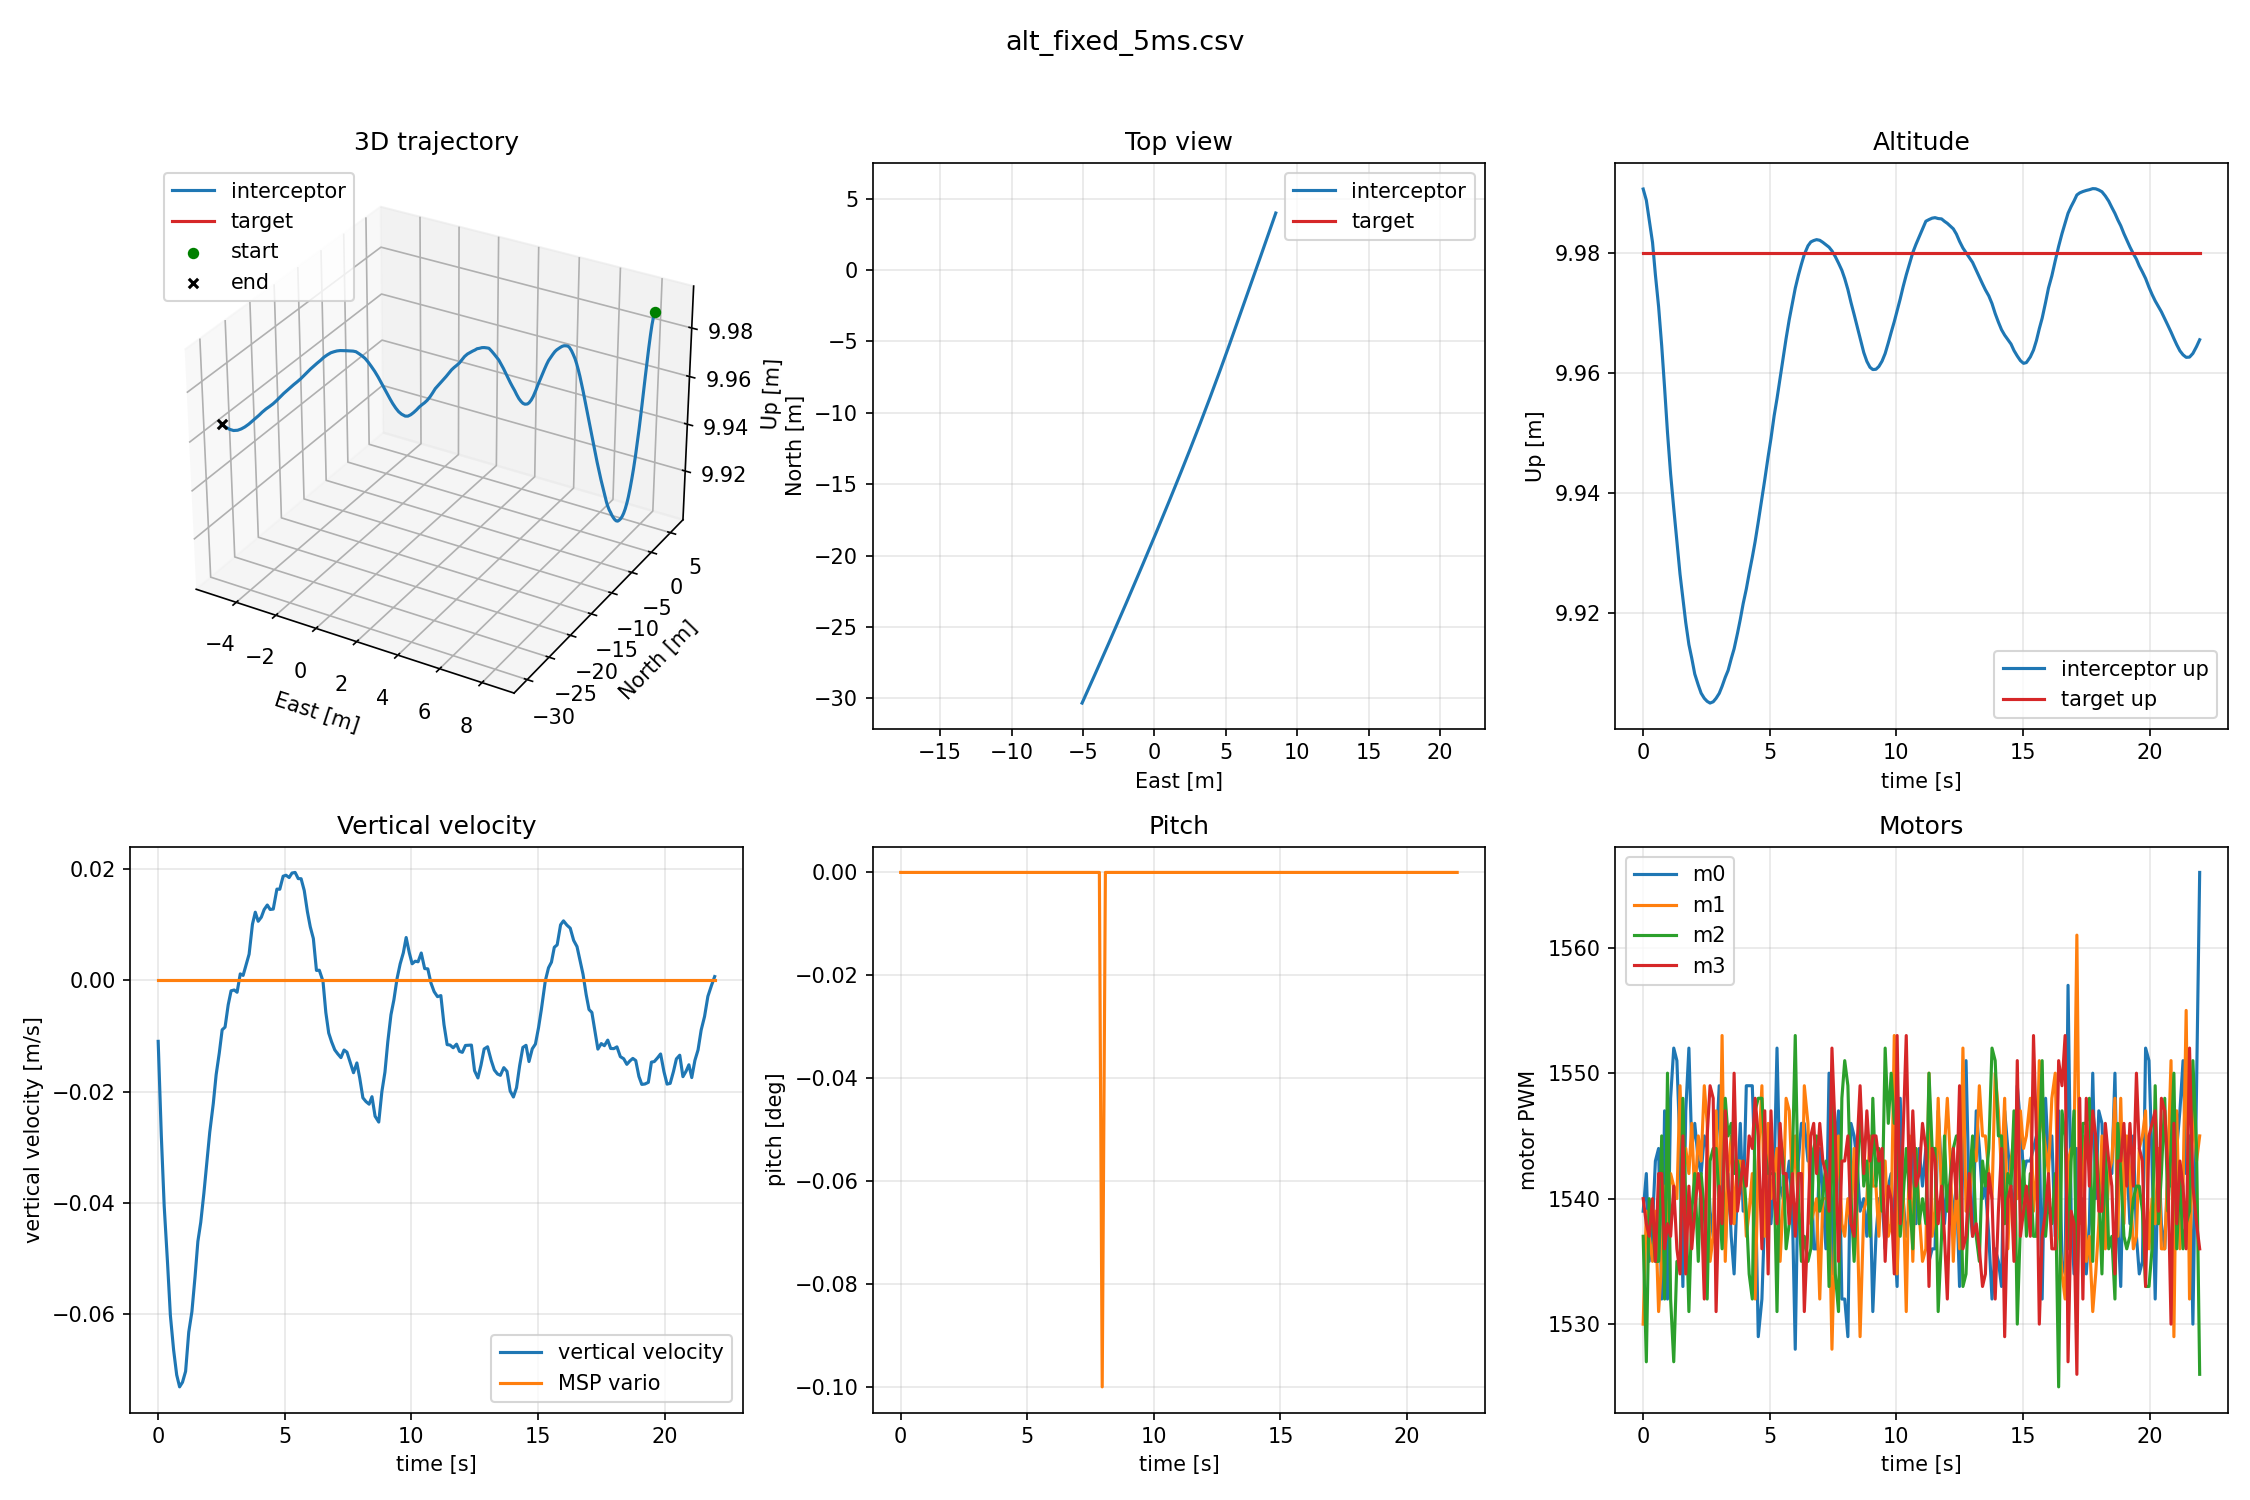

The table this chart was drawn from, first rows:
t, east, north, up, ve, vn, vu, ref_e, ref_n, ref_u, ref_ve, ref_vn, ref_vu, ref_ae, ref_an, ref_au, roll, pitch, yaw, msp_alt, msp_vario, m0, m1, m2
0.07246, -2.168, -6.172, 9.985, -0.3467, -1.005, -0.01096, 5.976, 5.707, 9.98, 0.0, 0.0, 0.0, -0.002286, 0.0005655, -0.2284, 0.0, 0.0, 19.9, 9.98, 0.0, 1539, 1530, 1537
0.197, -2.209, -6.287, 9.986, -0.3505, -1.014, -0.02802, 5.976, 5.707, 9.98, 0.0, 0.0, 0.0, -0.002001, -0.0001227, -0.2032, 0.0, 0.0, 19.9, 9.99, 0.0, 1542, 1539, 1527
0.3095, -2.245, -6.393, 9.985, -0.3532, -1.023, -0.04057, 5.976, 5.707, 9.98, 0.0, 0.0, 0.0, -0.003146, 0.0008655, -0.1551, 0.0, 0.0, 19.9, 9.99, 0.0, 1535, 1537, 1540
0.442, -2.279, -6.489, 9.983, -0.3564, -1.031, -0.05085, 5.976, 5.707, 9.98, 0.0, 0.0, 0.0, -0.002286, 0.002165, -0.182, 0.0, 0.0, 19.9, 9.98, 0.0, 1538, 1535, 1538
0.5548, -2.316, -6.597, 9.979, -0.36, -1.039, -0.06033, 5.976, 5.707, 9.98, 0.0, 0.0, 0.0, -0.0008259, 0.003717, -0.1152, 0.0, 0.0, 19.9, 9.98, 0.0, 1543, 1539, 1535
0.6815, -2.354, -6.705, 9.976, -0.3625, -1.048, -0.06651, 5.976, 5.707, 9.98, 0.0, 0.0, 0.0, 0.0008023, 0.004198, -0.1084, 0.0, 0.0, 19.9, 9.98, 0.0, 1544, 1531, 1535
0.8039, -2.392, -6.814, 9.972, -0.365, -1.056, -0.07102, 5.976, 5.707, 9.98, 0.0, 0.0, 0.0, 4.679634912463371e-06, 0.004364, -0.06982, 0.0, 0.0, 19.9, 9.97, 0.0, 1532, 1535, 1545
0.9183, -2.434, -6.936, 9.963, -0.3692, -1.066, -0.07317, 5.976, 5.707, 9.98, 0.0, 0.0, 0.0, -0.001202, 0.003533, -0.04147, 0.0, 0.0, 19.9, 9.97, 0.0, 1547, 1541, 1532
1.033, -2.477, -7.058, 9.953, -0.3724, -1.075, -0.07234, 5.976, 5.707, 9.98, 0.0, 0.0, 0.0, -0.002152, 0.003921, -0.01972, 0.0, 0.0, 19.9, 9.96, 0.0, 1532, 1538, 1550
1.156, -2.52, -7.182, 9.944, -0.3765, -1.086, -0.07038, 5.976, 5.707, 9.98, 0.0, 0.0, 0.0, -0.0001594, 0.003568, 0.009532, 0.0, 0.0, 19.9, 9.95, 0.0, 1548, 1542, 1532
1.28, -2.564, -7.306, 9.936, -0.3802, -1.095, -0.06332, 5.976, 5.707, 9.98, 0.0, 0.0, 0.0, -0.0008786, 0.001508, 0.03778, 0.0, 0.0, 19.9, 9.94, 0.0, 1552, 1541, 1527
1.404, -2.608, -7.431, 9.929, -0.383, -1.105, -0.05965, 5.976, 5.707, 9.98, 0.0, 0.0, 0.0, -0.0002787, 0.002259, -0.007306, 0.0, 0.0, 19.9, 9.93, 0.0, 1551, 1540, 1535
1.528, -2.652, -7.558, 9.924, -0.3866, -1.115, -0.05338, 5.976, 5.707, 9.98, 0.0, 0.0, 0.0, -0.0009254, 0.003278, -0.0004113, 0.0, 0.0, 19.9, 9.93, 0.0, 1544, 1549, 1535
1.64, -2.696, -7.685, 9.919, -0.3904, -1.125, -0.04699, 5.976, 5.707, 9.98, 0.0, 0.0, 0.0, -0.00134, 0.002703, 0.01046, 0.0, 0.0, 19.9, 9.92, 0.0, 1533, 1542, 1548
1.754, -2.737, -7.803, 9.916, -0.393, -1.134, -0.04355, 5.976, 5.707, 9.98, 0.0, 0.0, 0.0, -0.001432, 0.002106, 0.0008413, 0.0, 0.0, 19.9, 9.92, 0.0, 1547, 1544, 1540
1.878, -2.783, -7.932, 9.913, -0.3976, -1.144, -0.03827, 5.976, 5.707, 9.98, 0.0, 0.0, 0.0, -0.001525, 0.00282, 0.01827, 0.0, 0.0, 19.9, 9.91, 0.0, 1552, 1542, 1531
1.992, -2.824, -8.051, 9.91, -0.4009, -1.153, -0.0328, 5.976, 5.707, 9.98, 0.0, 0.0, 0.0, -0.001893, 0.001813, 0.02721, 0.0, 0.0, 19.9, 9.91, 0.0, 1544, 1546, 1539
2.109, -2.87, -8.182, 9.909, -0.4039, -1.162, -0.02732, 5.976, 5.707, 9.98, 0.0, 0.0, 0.0, -0.001679, 0.00313, 0.01881, 0.0, 0.0, 19.9, 9.91, 0.0, 1546, 1540, 1542
2.249, -2.917, -8.315, 9.908, -0.4085, -1.172, -0.02216, 5.976, 5.707, 9.98, 0.0, 0.0, 0.0, -0.002339, 0.003666, 0.00771, 0.0, 0.0, 19.8, 9.91, 0.0, 1543, 1545, 1535
2.362, -2.964, -8.448, 9.907, -0.412, -1.182, -0.01697, 5.976, 5.707, 9.98, 0.0, 0.0, 0.0, -0.003988, 0.001938, -0.01131, 0.0, 0.0, 19.9, 9.91, 0.0, 1542, 1543, 1542
2.486, -3.011, -8.584, 9.907, -0.4162, -1.192, -0.01305, 5.976, 5.707, 9.98, 0.0, 0.0, 0.0, -0.002735, -0.002959, 0.0218, 0.0, 0.0, 19.9, 9.91, 0.0, 1545, 1549, 1539
2.6, -3.055, -8.709, 9.908, -0.4199, -1.202, -0.008881, 5.976, 5.707, 9.98, 0.0, 0.0, 0.0, -0.001831, -0.004562, -0.01849, 0.0, 0.0, 19.9, 9.91, 0.0, 1544, 1546, 1532
2.714, -3.095, -8.822, 9.908, -0.4224, -1.21, -0.008398, 5.976, 5.707, 9.98, 0.0, 0.0, 0.0, -0.002655, -0.005717, -0.02423, 0.0, 0.0, 19.9, 9.91, 0.0, 1539, 1535, 1543
2.838, -3.143, -8.961, 9.908, -0.4254, -1.22, -0.004386, 5.976, 5.707, 9.98, 0.0, 0.0, 0.0, -0.003082, -0.004579, 0.01461, 0.0, 0.0, 19.9, 9.91, 0.0, 1537, 1537, 1544
2.952, -3.188, -9.088, 9.909, -0.4293, -1.228, -0.001854, 5.976, 5.707, 9.98, 0.0, 0.0, 0.0, -0.002339, -0.002016, 0.02201, 0.0, 0.0, 19.9, 9.91, 0.0, 1544, 1547, 1544
3.076, -3.233, -9.215, 9.91, -0.4322, -1.236, -0.001711, 5.976, 5.707, 9.98, 0.0, 0.0, 0.0, -0.0005912, -0.002023, -0.0008312, 0.0, 0.0, 19.9, 9.91, 0.0, 1549, 1538, 1540
3.189, -3.283, -9.356, 9.91, -0.4343, -1.245, -0.002121, 5.976, 5.707, 9.98, 0.0, 0.0, 0.0, 0.0004196, -0.001579, 0.005685, 0.0, 0.0, 19.9, 9.91, 0.0, 1539, 1553, 1536
3.314, -3.332, -9.498, 9.912, -0.4385, -1.255, 0.00119, 5.976, 5.707, 9.98, 0.0, 0.0, 0.0, -0.001145, 0.0005733, 0.0009089, 0.0, 0.0, 19.9, 9.91, 0.0, 1536, 1535, 1548
3.427, -3.383, -9.64, 9.913, -0.4418, -1.264, 0.0009134, 5.976, 5.707, 9.98, 0.0, 0.0, 0.0, -0.001867, 0.002074, -0.04963, 0.0, 0.0, 19.9, 9.91, 0.0, 1542, 1542, 1545
3.549, -3.433, -9.783, 9.914, -0.4451, -1.273, 0.002885, 5.976, 5.707, 9.98, 0.0, 0.0, 0.0, -0.001337, 0.00216, -0.006182, 0.0, 0.0, 19.9, 9.91, 0.0, 1537, 1545, 1546
3.664, -3.479, -9.914, 9.915, -0.449, -1.281, 0.004737, 5.976, 5.707, 9.98, 0.0, 0.0, 0.0, -0.0009435, -0.0006951, 0.008487, 0.0, 0.0, 19.9, 9.91, 0.0, 1534, 1538, 1542
3.796, -3.526, -10.04, 9.916, -0.4519, -1.289, 0.01013, 5.976, 5.707, 9.98, 0.0, 0.0, 0.0, -0.0004951, -0.001891, -0.002815, 0.0, 0.0, 19.9, 9.92, 0.0, 1541, 1543, 1543
3.908, -3.572, -10.18, 9.918, -0.4539, -1.298, 0.0123, 5.976, 5.707, 9.98, 0.0, 0.0, 0.0, 0.001236, -0.001978, -0.03505, 0.0, 0.0, 19.9, 9.92, 0.0, 1546, 1543, 1541
4.022, -3.624, -10.32, 9.92, -0.4581, -1.308, 0.01066, 5.976, 5.707, 9.98, 0.0, 0.0, 0.0, 0.004365, -0.001098, -0.05429, 0.0, 0.0, 19.9, 9.92, 0.0, 1539, 1542, 1543
4.146, -3.672, -10.46, 9.921, -0.4607, -1.316, 0.0114, 5.976, 5.707, 9.98, 0.0, 0.0, 0.0, 0.004181, -0.002327, 0.006677, 0.0, 0.0, 19.9, 9.92, 0.0, 1549, 1537, 1539
4.258, -3.714, -10.58, 9.923, -0.4627, -1.324, 0.01277, 5.976, 5.707, 9.98, 0.0, 0.0, 0.0, 0.001787, -0.003162, -0.0133, 0.0, 0.0, 19.9, 9.92, 0.0, 1549, 1539, 1534
4.382, -3.762, -10.71, 9.924, -0.4656, -1.333, 0.01359, 5.976, 5.707, 9.98, 0.0, 0.0, 0.0, 3.240708610974252e-05, -0.00206, -0.03063, 0.0, 0.0, 19.9, 9.92, 0.0, 1549, 1542, 1532
4.495, -3.811, -10.85, 9.926, -0.4693, -1.342, 0.01279, 5.976, 5.707, 9.98, 0.0, 0.0, 0.0, 0.000259, -0.002679, -0.0259, 0.0, 0.0, 19.9, 9.93, 0.0, 1542, 1532, 1547
4.618, -3.864, -11, 9.927, -0.4722, -1.351, 0.01286, 5.976, 5.707, 9.98, 0.0, 0.0, 0.0, 0.001616, -0.002587, 0.004377, 0.0, 0.0, 19.9, 9.93, 0.0, 1529, 1543, 1548
4.762, -3.917, -11.15, 9.93, -0.4741, -1.361, 0.01645, 5.976, 5.707, 9.98, 0.0, 0.0, 0.0, 0.002407, -0.00186, -0.006227, 0.0, 0.0, 19.9, 9.93, 0.0, 1532, 1549, 1548
4.875, -3.976, -11.32, 9.932, -0.4787, -1.371, 0.01643, 5.976, 5.707, 9.98, 0.0, 0.0, 0.0, 0.001814, -0.001132, -0.02997, 0.0, 0.0, 19.9, 9.93, 0.0, 1539, 1537, 1544
5.008, -4.031, -11.47, 9.934, -0.4816, -1.38, 0.01878, 5.976, 5.707, 9.98, 0.0, 0.0, 0.0, 0.001486, -0.001346, -0.0195, 0.0, 0.0, 19.9, 9.93, 0.0, 1544, 1546, 1542
5.12, -4.085, -11.63, 9.936, -0.4842, -1.389, 0.01895, 5.976, 5.707, 9.98, 0.0, 0.0, 0.0, 0.0001057, 0.0003916, -0.02324, 0.0, 0.0, 19.9, 9.94, 0.0, 1538, 1540, 1542
5.245, -4.141, -11.79, 9.938, -0.4887, -1.398, 0.01854, 5.976, 5.707, 9.98, 0.0, 0.0, 0.0, -0.00175, 0.002023, -0.02482, 0.0, 0.0, 19.9, 9.94, 0.0, 1542, 1542, 1542
5.358, -4.192, -11.93, 9.94, -0.4918, -1.406, 0.01935, 5.976, 5.707, 9.98, 0.0, 0.0, 0.0, -0.003241, 0.003567, -0.02926, 0.0, 0.0, 19.9, 9.94, 0.0, 1552, 1544, 1531
5.481, -4.248, -12.09, 9.942, -0.4954, -1.415, 0.01946, 5.976, 5.707, 9.98, 0.0, 0.0, 0.0, -0.002424, 0.003361, -0.03956, 0.0, 0.0, 19.9, 9.94, 0.0, 1541, 1535, 1545
5.604, -4.305, -12.25, 9.944, -0.4997, -1.425, 0.01834, 5.976, 5.707, 9.98, 0.0, 0.0, 0.0, -0.00204, 0.003474, -0.04077, 0.0, 0.0, 19.9, 9.94, 0.0, 1540, 1540, 1543
5.717, -4.361, -12.41, 9.945, -0.5028, -1.434, 0.01833, 5.976, 5.707, 9.98, 0.0, 0.0, 0.0, -0.003823, 0.002774, -0.06707, 0.0, 0.0, 19.9, 9.94, 0.0, 1541, 1548, 1536
5.842, -4.419, -12.57, 9.951, -0.5075, -1.443, 0.01618, 5.976, 5.707, 9.98, 0.0, 0.0, 0.0, -0.003478, 0.002007, -0.0575, 0.0, 0.0, 19.9, 9.95, 0.0, 1543, 1547, 1538
5.966, -4.472, -12.72, 9.957, -0.511, -1.452, 0.0124, 5.976, 5.707, 9.98, 0.0, 0.0, 0.0, -0.003104, 0.002165, -0.03594, 0.0, 0.0, 19.9, 9.95, 0.0, 1539, 1541, 1543
6.079, -4.525, -12.87, 9.962, -0.5135, -1.461, 0.009678, 5.976, 5.707, 9.98, 0.0, 0.0, 0.0, -0.00147, 0.0005149, -0.01674, 0.0, 0.0, 19.9, 9.96, 0.0, 1528, 1545, 1553
6.201, -4.579, -13.03, 9.966, -0.5177, -1.47, 0.007551, 5.976, 5.707, 9.98, 0.0, 0.0, 0.0, 0.00122, 0.0007992, -0.05778, 0.0, 0.0, 19.9, 9.96, 0.0, 1543, 1539, 1540
6.324, -4.639, -13.19, 9.97, -0.5209, -1.48, 0.001811, 5.976, 5.707, 9.98, 0.0, 0.0, 0.0, 0.003076, 0.001921, -0.07881, 0.0, 0.0, 19.9, 9.97, 0.0, 1546, 1537, 1535
6.437, -4.692, -13.34, 9.974, -0.5229, -1.488, 0.001849, 5.976, 5.707, 9.98, 0.0, 0.0, 0.0, 0.002788, 0.001228, -0.0267, 0.0, 0.0, 19.9, 9.97, 0.0, 1546, 1549, 1537
6.582, -4.752, -13.51, 9.977, -0.5266, -1.498, -0.0001286, 5.976, 5.707, 9.98, 0.0, 0.0, 0.0, 0.0005395, -0.0001651, -0.04854, 0.0, 0.0, 19.9, 9.98, 0.0, 1543, 1546, 1535
6.694, -4.812, -13.68, 9.979, -0.5303, -1.508, -0.005766, 5.976, 5.707, 9.98, 0.0, 0.0, 0.0, -0.000474, -0.000366, -0.03894, 0.0, 0.0, 19.9, 9.98, 0.0, 1544, 1538, 1536
6.808, -4.862, -13.82, 9.98, -0.5326, -1.515, -0.009453, 5.976, 5.707, 9.98, 0.0, 0.0, 0.0, -0.001244, 0.002332, -0.08652, 0.0, 0.0, 19.9, 9.98, 0.0, 1536, 1539, 1544
6.921, -4.917, -13.98, 9.981, -0.5363, -1.524, -0.01104, 5.976, 5.707, 9.98, 0.0, 0.0, 0.0, -0.001592, 0.004699, -0.04748, 0.0, 0.0, 19.9, 9.98, 0.0, 1536, 1540, 1545
7.046, -4.972, -14.13, 9.982, -0.5399, -1.532, -0.01249, 5.976, 5.707, 9.98, 0.0, 0.0, 0.0, -0.001147, 0.005467, -0.04077, 0.0, 0.0, 19.9, 9.98, 0.0, 1544, 1532, 1539
7.168, -5.033, -14.31, 9.983, -0.5428, -1.542, -0.01323, 5.976, 5.707, 9.98, 0.0, 0.0, 0.0, -0.0008186, 0.004723, -0.06415, 0.0, 0.0, 19.9, 9.98, 0.0, 1540, 1540, 1540
... 120 more rows
